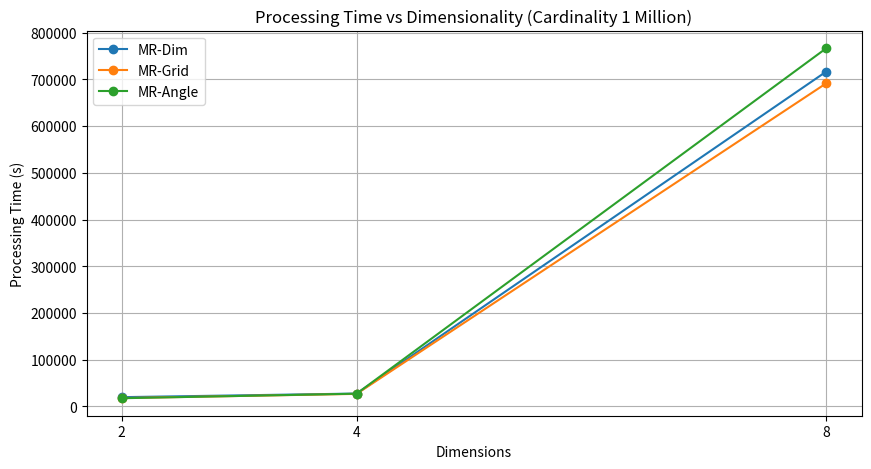
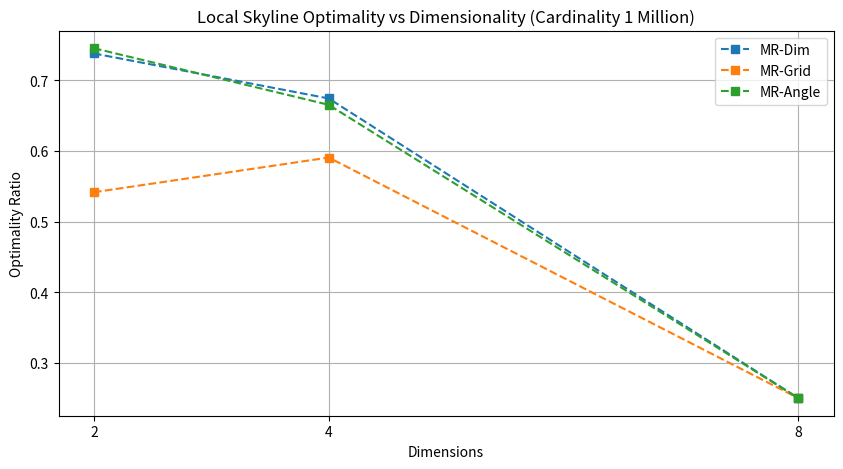

Write Python code to recreate these figures, in order.
import matplotlib.pyplot as plt
import numpy as np

# ==========================================
# ENTER YOUR RESULTS HERE
# ==========================================
# Run your experiments and copy the "TotalTime(ms)" 
# for 100,000 records (Small) or 10M records (Large)

dimensions = [2, 4, 8]

# Objective 2: Processing Time (Seconds)
# Example Data (Replace with yours!)
time_results = {
    "MR-Dim":   [19544, 27264, 716996],  # Times for Dim 2, 4, 8
    "MR-Grid":  [17593, 26601, 691882],
    "MR-Angle": [17282, 27015,  766937]
}

# Objective 3: Local Optimality (0.0 - 1.0)
# Example Data (Replace with yours!)
optimality_results = {
    "MR-Dim":   [0.7379, 0.6742, 0.25],
    "MR-Grid":  [0.5415, 0.5906, 0.25],
    "MR-Angle": [0.7453, 0.6652, 0.25] 
}
# ==========================================

def plot_paper_figures():
    # --- Figure 5 Replication (Time vs Dim) ---
    plt.figure(figsize=(10, 5))
    for algo, times in time_results.items():
        plt.plot(dimensions, times, marker='o', label=algo)
    
    plt.title("Processing Time vs Dimensionality (Cardinality 1 Million)")
    plt.xlabel("Dimensions")
    plt.ylabel("Processing Time (s)")
    plt.xticks(dimensions)
    plt.legend()
    plt.grid(True)
    plt.savefig("figure_5_replication.png")
    print("Saved figure_5_replication.png")

    # --- Figure 7 Replication (Optimality vs Dim) ---
    plt.figure(figsize=(10, 5))
    for algo, opts in optimality_results.items():
        plt.plot(dimensions, opts, marker='s', linestyle='--', label=algo)

    plt.title("Local Skyline Optimality vs Dimensionality (Cardinality 1 Million)")
    plt.xlabel("Dimensions")
    plt.ylabel("Optimality Ratio")
    plt.xticks(dimensions)
    plt.legend()
    plt.grid(True)
    plt.savefig("figure_7_replication.png")
    print("Saved figure_7_replication.png")
    
    plt.show()

if __name__ == "__main__":
    plot_paper_figures()
